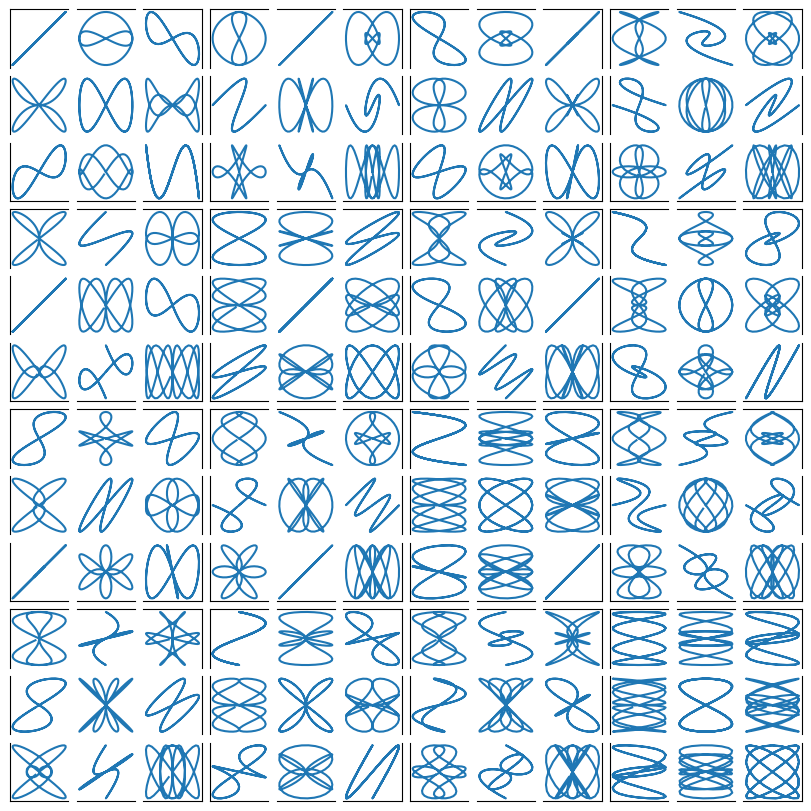

Write Python code to recreate this figure.
import matplotlib.pyplot as plt
import numpy as np

w, h = 4, 3
margin = 0.5
fig = plt.figure(figsize=(w, h), facecolor='lightblue')
ax = fig.add_axes((margin / w, margin / h,
                   (w - 2 * margin) / w, (h - 2 * margin) / h))

fig, axs = plt.subplots(ncols=2, nrows=2, figsize=(5.5, 3.5),
                        layout="constrained")
# add an artist, in this case a nice label in the middle...
for row in range(2):
    for col in range(2):
        axs[row, col].annotate(f'axs[{row}, {col}]', (0.5, 0.5),
                               transform=axs[row, col].transAxes,
                               ha='center', va='center', fontsize=18,
                               color='darkgrey')
fig.suptitle('plt.subplots()')

def annotate_axes(ax, text, fontsize=18):
    ax.text(0.5, 0.5, text, transform=ax.transAxes,
            ha="center", va="center", fontsize=fontsize, color="darkgrey")

fig, axd = plt.subplot_mosaic([['upper left', 'upper right'],
                               ['lower left', 'lower right']],
                              figsize=(5.5, 3.5), layout="constrained")
for k, ax in axd.items():
    annotate_axes(ax, f'axd[{k!r}]', fontsize=14)
fig.suptitle('plt.subplot_mosaic()')

fig, axs = plt.subplots(2, 2, layout="constrained",
                        figsize=(5.5, 3.5), facecolor='lightblue')
for ax in axs.flat:
    ax.set_aspect(1)
fig.suptitle('Fixed aspect Axes')

fig, axs = plt.subplots(2, 2, layout="compressed", figsize=(5.5, 3.5),
                        facecolor='lightblue')
for ax in axs.flat:
    ax.set_aspect(1)
fig.suptitle('Fixed aspect Axes: compressed')

fig, axd = plt.subplot_mosaic([['upper left', 'right'],
                               ['lower left', 'right']],
                              figsize=(5.5, 3.5), layout="constrained")
for k, ax in axd.items():
    annotate_axes(ax, f'axd[{k!r}]', fontsize=14)
fig.suptitle('plt.subplot_mosaic()')

gs_kw = dict(width_ratios=[1.4, 1], height_ratios=[1, 2])
fig, axd = plt.subplot_mosaic([['upper left', 'right'],
                               ['lower left', 'right']],
                              gridspec_kw=gs_kw, figsize=(5.5, 3.5),
                              layout="constrained")
for k, ax in axd.items():
    annotate_axes(ax, f'axd[{k!r}]', fontsize=14)
fig.suptitle('plt.subplot_mosaic()')

fig = plt.figure(layout="constrained")
subfigs = fig.subfigures(1, 2, wspace=0.07, width_ratios=[1.5, 1.])
axs0 = subfigs[0].subplots(2, 2)
subfigs[0].set_facecolor('lightblue')
subfigs[0].suptitle('subfigs[0]\nLeft side')
subfigs[0].supxlabel('xlabel for subfigs[0]')

axs1 = subfigs[1].subplots(3, 1)
subfigs[1].suptitle('subfigs[1]')
subfigs[1].supylabel('ylabel for subfigs[1]')

inner = [['innerA'],
         ['innerB']]
outer = [['upper left',  inner],
          ['lower left', 'lower right']]

fig, axd = plt.subplot_mosaic(outer, layout="constrained")
for k, ax in axd.items():
    annotate_axes(ax, f'axd[{k!r}]')

fig = plt.figure(figsize=(5.5, 3.5), layout="constrained")
spec = fig.add_gridspec(ncols=2, nrows=2)

ax0 = fig.add_subplot(spec[0, 0])
annotate_axes(ax0, 'ax0')

ax1 = fig.add_subplot(spec[0, 1])
annotate_axes(ax1, 'ax1')

ax2 = fig.add_subplot(spec[1, 0])
annotate_axes(ax2, 'ax2')

ax3 = fig.add_subplot(spec[1, 1])
annotate_axes(ax3, 'ax3')

fig.suptitle('Manually added subplots using add_gridspec')

fig = plt.figure(figsize=(5.5, 3.5), layout="constrained")
spec = fig.add_gridspec(2, 2)

ax0 = fig.add_subplot(spec[0, :])
annotate_axes(ax0, 'ax0')

ax10 = fig.add_subplot(spec[1, 0])
annotate_axes(ax10, 'ax10')

ax11 = fig.add_subplot(spec[1, 1])
annotate_axes(ax11, 'ax11')

fig.suptitle('Manually added subplots, spanning a column')

fig = plt.figure(layout=None, facecolor='lightblue')
gs = fig.add_gridspec(nrows=3, ncols=3, left=0.05, right=0.75,
                      hspace=0.1, wspace=0.05)
ax0 = fig.add_subplot(gs[:-1, :])
annotate_axes(ax0, 'ax0')
ax1 = fig.add_subplot(gs[-1, :-1])
annotate_axes(ax1, 'ax1')
ax2 = fig.add_subplot(gs[-1, -1])
annotate_axes(ax2, 'ax2')
fig.suptitle('Manual gridspec with right=0.75')

fig = plt.figure(layout="constrained")
gs0 = fig.add_gridspec(1, 2)

gs00 = gs0[0].subgridspec(2, 2)
gs01 = gs0[1].subgridspec(3, 1)

for a in range(2):
    for b in range(2):
        ax = fig.add_subplot(gs00[a, b])
        annotate_axes(ax, f'axLeft[{a}, {b}]', fontsize=10)
        if a == 1 and b == 1:
            ax.set_xlabel('xlabel')
for a in range(3):
    ax = fig.add_subplot(gs01[a])
    annotate_axes(ax, f'axRight[{a}, {b}]')
    if a == 2:
        ax.set_ylabel('ylabel')

fig.suptitle('nested gridspecs')

def squiggle_xy(a, b, c, d, i=np.arange(0.0, 2*np.pi, 0.05)):
    return np.sin(i*a)*np.cos(i*b), np.sin(i*c)*np.cos(i*d)

fig = plt.figure(figsize=(8, 8), layout='constrained')
outer_grid = fig.add_gridspec(4, 4, wspace=0, hspace=0)

for a in range(4):
    for b in range(4):
        # gridspec inside gridspec
        inner_grid = outer_grid[a, b].subgridspec(3, 3, wspace=0, hspace=0)
        axs = inner_grid.subplots()  # Create all subplots for the inner grid.
        for (c, d), ax in np.ndenumerate(axs):
            ax.plot(*squiggle_xy(a + 1, b + 1, c + 1, d + 1))
            ax.set(xticks=[], yticks=[])

# show only the outside spines
for ax in fig.get_axes():
    ss = ax.get_subplotspec()
    ax.spines.top.set_visible(ss.is_first_row())
    ax.spines.bottom.set_visible(ss.is_last_row())
    ax.spines.left.set_visible(ss.is_first_col())
    ax.spines.right.set_visible(ss.is_last_col())

plt.show()
